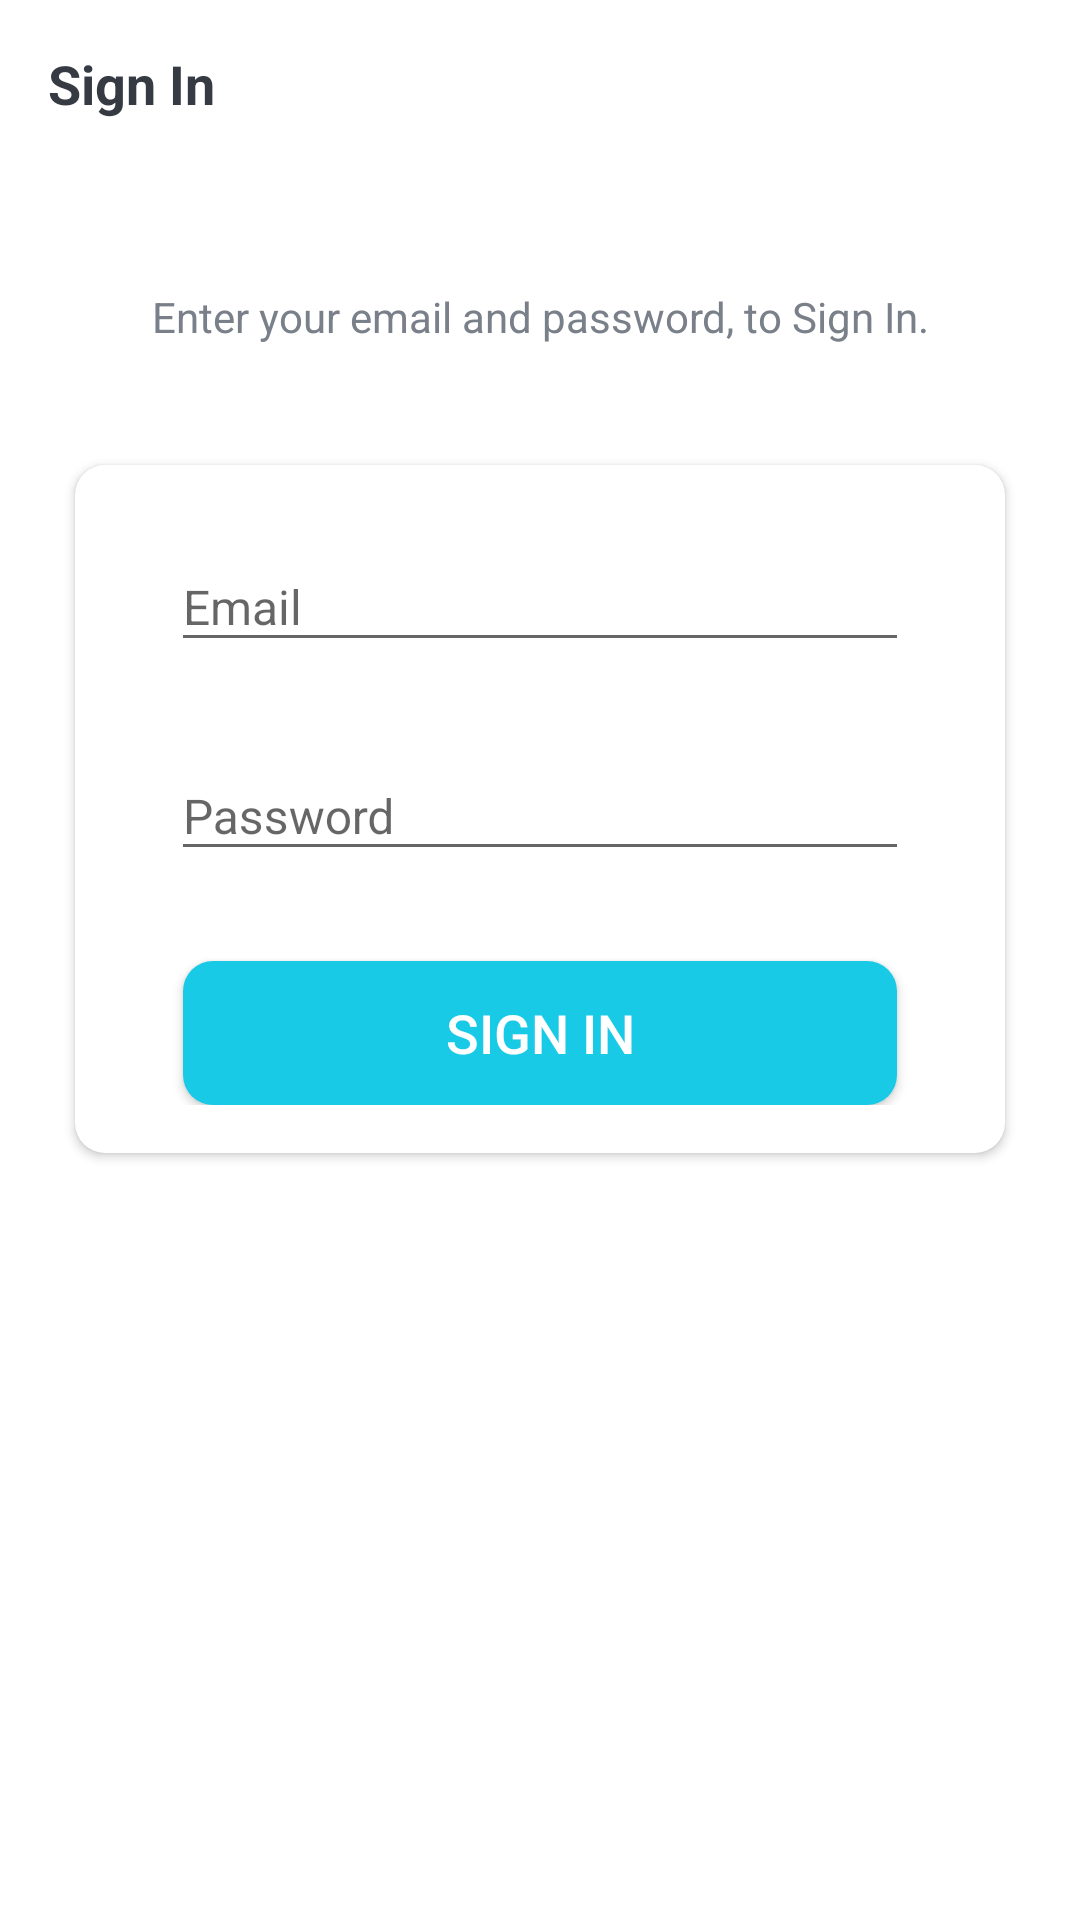

Android layout source for this screen:
<!-- AndroidManifest.xml: activity theme Theme.TaskMan.NoActionBar -->
<!-- res/layout/activity_sign_in.xml -->
<?xml version="1.0" encoding="utf-8"?>
<LinearLayout xmlns:android="http://schemas.android.com/apk/res/android"
    xmlns:app="http://schemas.android.com/apk/res-auto"
    xmlns:tools="http://schemas.android.com/tools"
    android:layout_width="match_parent"
    android:layout_height="match_parent"
    android:orientation="vertical"
    android:background="@color/white"
    tools:context=".activities.SignInActivity">

    <androidx.appcompat.widget.Toolbar
        android:id="@+id/toolbar_sign_in"
        android:layout_width="match_parent"
        android:layout_height="?attr/actionBarSize">

        <TextView
            android:id="@+id/toolbar_title"
            android:layout_width="match_parent"
            android:layout_height="match_parent"
            android:gravity="center_vertical"
            android:text="Sign In"
            android:textColor="@color/textColorPrimary"
            android:textSize="18sp"
            android:textStyle="bold"/>
    </androidx.appcompat.widget.Toolbar>

    <LinearLayout
        android:layout_width="match_parent"
        android:layout_height="match_parent"
        android:layout_marginTop="40dp"
        android:orientation="vertical">

        <TextView
            android:layout_width="match_parent"
            android:layout_height="wrap_content"
            android:layout_marginStart="35dp"
            android:layout_marginEnd="35dp"
            android:gravity="center"
            android:text="Enter your email and password, to Sign In."
            android:textColor="@color/textColorSecondary" />

        <androidx.cardview.widget.CardView
            android:layout_width="match_parent"
            android:layout_height="wrap_content"
            android:layout_marginStart="25dp"
            android:layout_marginEnd="25dp"
            android:layout_marginTop="40dp"
            android:elevation="10dp"
            app:cardCornerRadius="10dp">

            <LinearLayout
                android:layout_width="match_parent"
                android:layout_height="wrap_content"
                android:orientation="vertical"
                android:padding="16dp">

                <com.google.android.material.textfield.TextInputLayout
                    android:layout_width="match_parent"
                    android:layout_height="wrap_content"
                    android:layout_marginStart="16dp"
                    android:layout_marginEnd="16dp">

                    <androidx.appcompat.widget.AppCompatEditText
                        android:id="@+id/field_email_sign_in"
                        android:layout_width="match_parent"
                        android:layout_height="wrap_content"
                        android:hint="Email"
                        android:inputType="textEmailAddress"
                        android:textSize="16sp"
                        tools:ignore="TouchTargetSizeCheck,SpeakableTextPresentCheck" />
                </com.google.android.material.textfield.TextInputLayout>

                <com.google.android.material.textfield.TextInputLayout
                    android:layout_width="match_parent"
                    android:layout_height="wrap_content"
                    android:layout_marginStart="16dp"
                    android:layout_marginEnd="16dp"
                    android:layout_marginTop="20dp">

                    <androidx.appcompat.widget.AppCompatEditText
                        android:id="@+id/field_password_sign_in"
                        android:layout_width="match_parent"
                        android:layout_height="wrap_content"
                        android:hint="Password"
                        android:inputType="textPassword"
                        android:textSize="16sp"
                        tools:ignore="TouchTargetSizeCheck,SpeakableTextPresentCheck" />
                </com.google.android.material.textfield.TextInputLayout>

                <Button
                    android:id="@+id/btn_sign_in"
                    android:layout_width="match_parent"
                    android:layout_height="wrap_content"
                    android:layout_gravity="center"
                    android:layout_marginStart="20dp"
                    android:layout_marginTop="30dp"
                    android:layout_marginEnd="20dp"
                    android:background="@drawable/shape_button_rounded"
                    android:foreground="?attr/selectableItemBackground"
                    android:gravity="center"
                    android:paddingTop="8dp"
                    android:paddingBottom="8dp"
                    android:text="Sign IN"
                    android:textColor="@color/white"
                    android:textSize="18sp" />

            </LinearLayout>

        </androidx.cardview.widget.CardView>


    </LinearLayout>

</LinearLayout>
<!-- resources referenced by this layout -->
<resources>
  <color name="textColorPrimary">#363A43</color>
  <color name="textColorSecondary">#7A8089</color>
  <color name="white">#FFFFFFFF</color>
  <!-- drawable shape_button_rounded (drawable) -->
  <?xml version="1.0" encoding="utf-8"?>
  <shape xmlns:android="http://schemas.android.com/apk/res/android"
      android:shape="rectangle">
  
      
  
      <solid android:color="#19CAE6"/>
      <corners android:radius="10dp"/>
  </shape>
  <style name="Theme.TaskMan.NoActionBar">
          
          <item name="windowActionBar">false</item>
          <item name="windowNoTitle">true</item>
      </style>
</resources>
